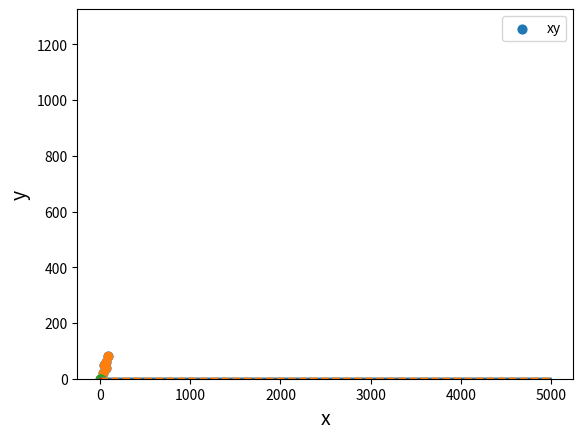

Generate this figure with matplotlib:
import numpy as np
import matplotlib.pyplot as plt

x = []
y = []
total = 0
num_front = 0
n = 5000

for i in range(n):
    if np.random.randint(2) + 1 == 1:
        num_front += 1
    total += 1
    x.append(i)
    y.append(num_front / total)

plt.plot(x, y)
plt.plot(x, [1/2] * n, linestyle="dashed")

plt.xlabel("x", size=14)
plt.ylabel("y", size=14)
plt.grid()

plt.show()

import numpy as np
import matplotlib.pyplot as plt

p = np.array([0.75, 0.23, 0.02])
x = np.array([100, 500, 10000])

print(np.sum(p*x))

import numpy as np

x = np.array([51, 49, 52, 48])

print(np.var(x))
print(np.std(x))

import numpy as np
import matplotlib.pyplot as plt

x = np.random.normal(0, 1, 10000)

plt.hist(x, bins=25)
plt.show()

import numpy as np
import matplotlib.pyplot as plt

x = np.array([30, 70, 40, 60, 90])
y = np.array([20, 60, 50, 40, 80])

cov_xy = np.average((x - np.average(x))*((y - np.average(y))))
print("--- cov_xy ---", cov_xy)

plt.scatter(x, y, marker="o", label="xy", s=40)
plt.legend()

plt.xlabel("x", size=14)
plt.ylabel("y", size=14)
plt.grid()

plt.show()

import numpy as np
import matplotlib.pyplot as plt

x = np.array([30, 70, 40, 60, 90])
y = np.array([20, 60, 50, 40, 80])

print("--- corrcoef ---")
print(np.corrcoef(x, y))

print()

print("--- cov and std ---")
cov_xy = np.average((x - np.average(x))*((y - np.average(y))))
print(cov_xy / (np.std(x) * np.std(y)))

plt.scatter(x, y)

plt.xlabel("x", size=14)
plt.ylabel("y", size=14)
plt.grid()

plt.show()

import numpy as np
import matplotlib.pyplot as plt

x_data = np.array([2.4, 1.2, 3.5, 2.1, 4.7])
y_data = np.zeros(5)

mu = 4.0
sigma = 0.8

def pdf(x, mu, sigma):
    return 1 / (sigma * np.sqrt(2 * np.pi)) * np.exp(-(x-mu) ** 2 / (2 * sigma ** 2))

x_pdf = np.linspace(-1, 9)
y_pdf = pdf(x_pdf, mu, sigma)

plt.scatter(x_data, y_data)
plt.plot(x_pdf, y_pdf)

plt.xlabel("x", size=14)
plt.ylabel("y", size=14)
plt.grid()

plt.show()

print("--- like ---")
print(np.prod(pdf(x_data, mu, sigma)))

print("--- log like ---")
print(np.sum(np.log(pdf(x_data, mu, sigma))))

import numpy as np

p = 0.6

print(-p * np.log2(p)- (1-p) * np.log2(1-p))